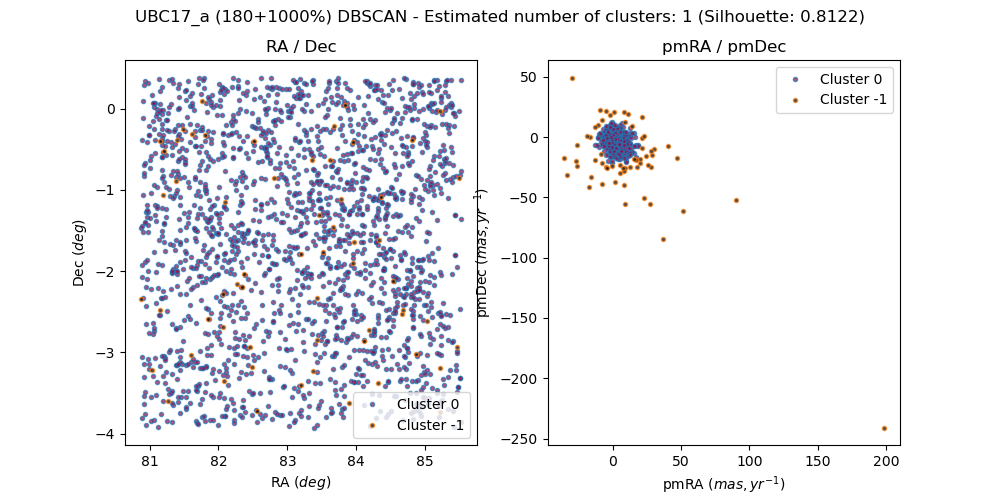

The file beside this chart, header and first rows:
, source_id, ra, dec, pmra, pmdec, parallax, group, member, in_range
0, 3216869348667027840, 83.6, -2.51, 2.814, -8.594, 1.647, 0, False, 
1, 3217518885160550528, 85.17, -0.9223, 15.53, 3.726, 1.876, 0, False, 
2, 3220599849885826560, 81.26, -0.3965, 3.113, -1.968, 1.519, 0, False, 
3, 3220075730732118016, 81.52, -2.276, 1.083, -1.413, 2.737, 0, True, 
4, 3210847323481467648, 81.28, -3.518, 2.116, -0.4719, 0.446, 0, False, 
5, 3220177087663297536, 81.21, -1.638, 2.268, -3.106, 0.5024, 0, False, 
6, 3217291316320373120, 84.25, -1.916, -1.348, 3.821, 1.584, 0, False, 
7, 3217560902829308800, 83.63, -1.497, -1.696, 0.5209, -0.5949, 0, False, 
8, 3210689749720345600, 82.72, -3.657, 6.449, -2.064, 2.64, 0, False, 
9, 3216853298373285504, 83.8, -2.631, 3.989, -2.312, 0.2907, 0, False, 
10, 3215920981231384448, 83.97, -3.366, -1.817, -3.521, 0.7155, 0, False, 
11, 3221387924847237120, 81.41, -0.00833, -3.482, -3.907, 1.278, 0, False, 
12, 3220469626476421376, 81.02, -1.032, 0.9271, -1.471, 0.4297, 0, False, 
13, 3220790786953416448, 83.8, -0.3296, -0.7986, 1.628, 2.349, 0, False, 
14, 3220732409754826624, 82.4, -0.5424, 1.765, -2.351, 0.7595, 0, False, 
15, 3220902872711457792, 83.59, 0.2497, 0.1847, -0.04373, 1.462, 0, False, 
16, 3216512896446698368, 84.67, -2.303, 2.796, -13.27, 5.389, 0, False, 
17, 3220780719546627072, 83.72, -0.4778, -0.5434, 3.316, 0.8621, 0, False, 
18, 3220227802642136704, 82.38, -1.542, 1.348, -0.9147, 2.819, 0, True, 
19, 3216442149745046656, 85.03, -2.619, -16, -33.37, 4.095, -1, False, 
20, 3220715509059758208, 82.63, -0.6394, 5.185, -6.066, 1.235, 0, False, 
21, 3220744543038406912, 83.06, -0.4895, 0.1646, 0.3954, 0.06947, 0, False, 
22, 3217633234370353024, 83.06, -1.215, 3.394, 0.1415, -0.2913, 0, False, 
23, 3220317653353645312, 81.81, -1.001, 1.099, 1.99, -1.057, 0, False, 
24, 3220879744314823808, 83.18, 0.1322, -2.836, 4.548, 1.006, 0, False, 
25, 3220409428215032960, 80.95, -1.268, 8.785, 0.252, 1.647, 0, False, 
26, 3217754627326040960, 84.14, -0.7435, 1.009, -0.3656, 0.1835, 0, False, 
27, 3220700008523246720, 83.32, -0.4968, 3.814, 0.2597, 2.111, 0, False, 
28, 3216796845323260800, 82.72, -2.798, -4.108, 7.792, -1.191, 0, False, 
29, 3222329489049467008, 84.46, 0.1728, 0.2278, -0.21, 0.2599, 0, False, 
30, 3216505268588476032, 84.68, -2.423, -0.9099, 0.4489, 1.591, 0, False, 
31, 3216525648203625728, 84.97, -2.258, 0.9046, 1.428, -0.6886, 0, False, 
32, 3210800697316560512, 81.06, -3.836, -0.5185, 0.4129, 0.1942, 0, False, 
33, 3220284839805632256, 81.92, -1.481, 1.35, -13.01, 0.1204, 0, False, 
34, 3222350822151828608, 84.16, 0.3426, 1.727, -5.34, -1.687, 0, False, 
35, 3217287261869406336, 84.4, -1.969, 3.263, -0.726, 0.3468, 0, False, 
36, 3220153452460137984, 81.43, -1.89, 1.819, -1.597, 2.721, 0, True, 
37, 3210942976696780800, 81.76, -3.189, -1.095, 2.884, 0.524, 0, False, 
38, 3219347059464860544, 85.29, 0.2873, 2.064, 3.955, 1.149, 0, False, 
39, 3217379861364729088, 84.45, -1.44, -3.514, 1.049, 0.4008, 0, False, 
40, 3210962630466422144, 81.92, -3.206, 2.333, 1.903, 0.6604, 0, False, 
41, 3220122837933324928, 82.08, -1.789, 1.255, -0.7892, 2.741, 0, True, 
42, 3220172861416898816, 81.33, -1.677, 1.701, -2.325, 0.3601, 0, False, 
43, 3210948817852508928, 81.33, -3.268, 9.897, -9.986, 2.499, 0, False, 
44, 3210825195809115136, 81.16, -3.761, 6.255, -5.281, 0.8705, 0, False, 
45, 3219250749116726528, 84.99, -0.2923, 2.753, -0.6818, 1.468, 0, False, 
46, 3217075021764080640, 81.97, -2.321, 0.5853, -0.2679, 0.6457, 0, False, 
47, 3220225264312436736, 82.41, -1.534, 1.201, -1.195, 2.757, 0, True, 
48, 3220241585188156032, 82.35, -1.421, 1.165, -0.9683, 2.774, 0, True, 
49, 3216972114347923584, 83.72, -1.95, -0.885, 1.289, -1.437, 0, False, 
50, 3217743387396025088, 84.76, -0.5352, -3.541, 2.752, 0.889, 0, False, 
51, 3220747047003507072, 82.88, -0.4759, 4.126, -2.659, 3.189, 0, False, 
52, 3217675767431330176, 83.7, -0.7659, 2.108, -3.101, -0.623, 0, False, 
53, 3220122421320374016, 81.99, -1.83, -3.064, 0.6521, -0.3678, 0, False, 
54, 3221130536043137280, 82.61, 0.3735, 8.555, 3.433, 0.5821, 0, False, 
55, 3211010600958193920, 81.28, -3.001, -1.425, 7.218, 0.3363, 0, False, 
56, 3216081269410758912, 83.89, -3.058, 2.921, -1.548, 0.219, 0, False, 
57, 3220227978731772928, 82.34, -1.532, 1.268, -1.242, 2.757, 0, True, 
58, 3216908754991072256, 83.27, -2.586, -1.573, 1.386, 0.3425, 0, False, 
59, 3221017251986773888, 82.02, 0.1092, 0.5556, 0.234, 0.3038, 0, False, 
... 1,920 more rows
